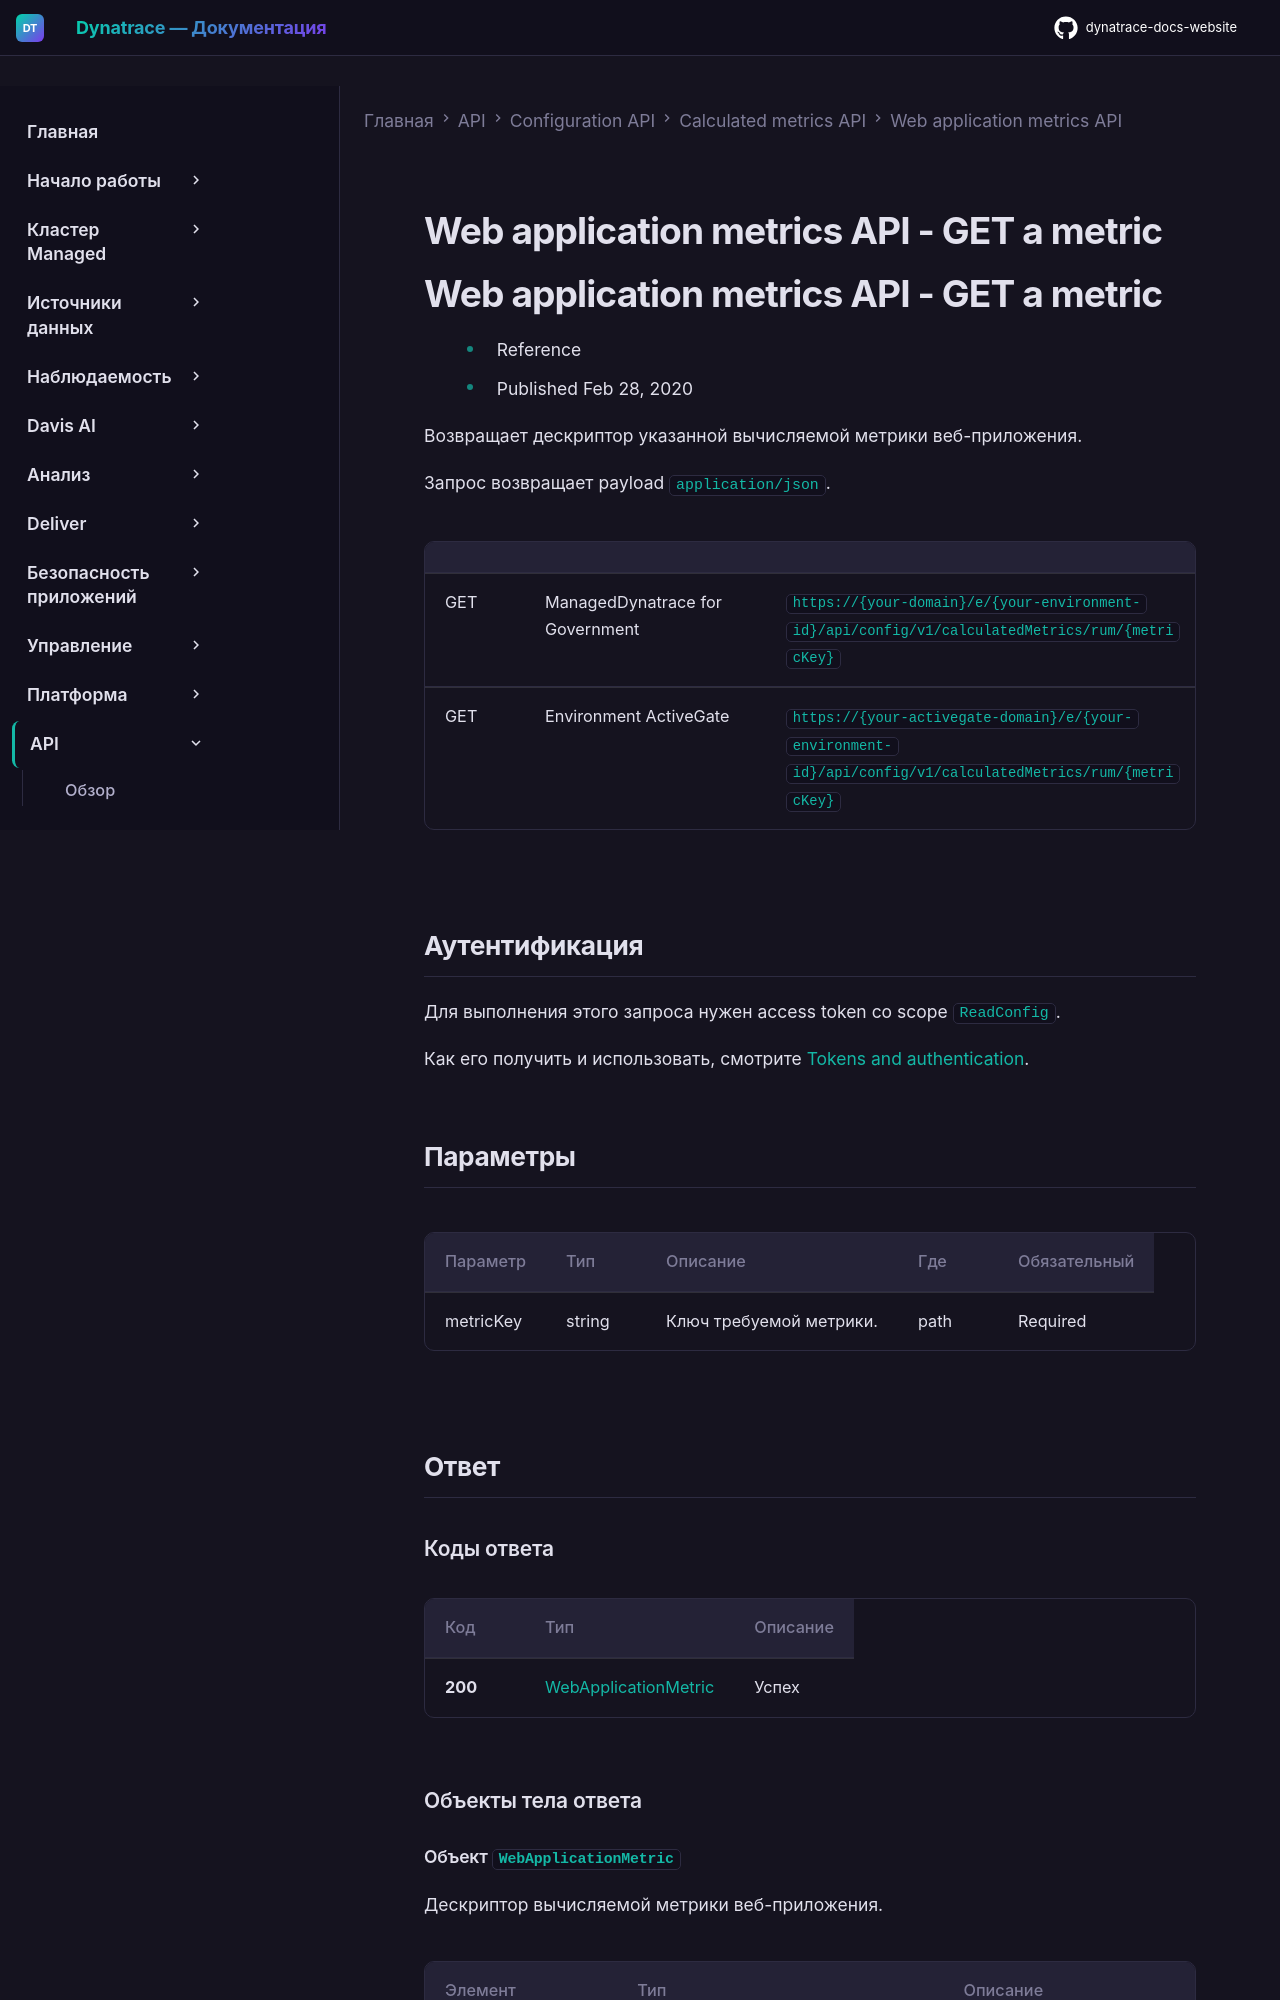

repository: Yerkebulan-Ardabayev/dynatrace-docs-website · page: managed-ru/dynatrace-api/configuration-api/calculated-metrics/rum-metrics/get-metric/index.html · generator: mkdocs

---
title: Web application metrics API - GET a metric
source: https://docs.dynatrace.com/managed/dynatrace-api/configuration-api/calculated-metrics/rum-metrics/get-metric
scraped: 2026-05-12T11:17:54.466478
---

# Web application metrics API - GET a metric

# Web application metrics API - GET a metric

* Reference
* Published Feb 28, 2020

Возвращает дескриптор указанной вычисляемой метрики веб-приложения.

Запрос возвращает payload `application/json`.

|  |  |  |
| --- | --- | --- |
| GET | ManagedDynatrace for Government | `https://{your-domain}/e/{your-environment-id}/api/config/v1/calculatedMetrics/rum/{metricKey}` |
| GET | Environment ActiveGate | `https://{your-activegate-domain}/e/{your-environment-id}/api/config/v1/calculatedMetrics/rum/{metricKey}` |

## Аутентификация

Для выполнения этого запроса нужен access token со scope `ReadConfig`.

Как его получить и использовать, смотрите [Tokens and authentication](/managed/discover-dynatrace/references/dynatrace-api/basics/dynatrace-api-authentication).

## Параметры

| Параметр | Тип | Описание | Где | Обязательный |
| --- | --- | --- | --- | --- |
| metricKey | string | Ключ требуемой метрики. | path | Required |

## Ответ

### Коды ответа

| Код | Тип | Описание |
| --- | --- | --- |
| **200** | [WebApplicationMetric](#openapi-definition-WebApplicationMetric) | Успех |

### Объекты тела ответа
